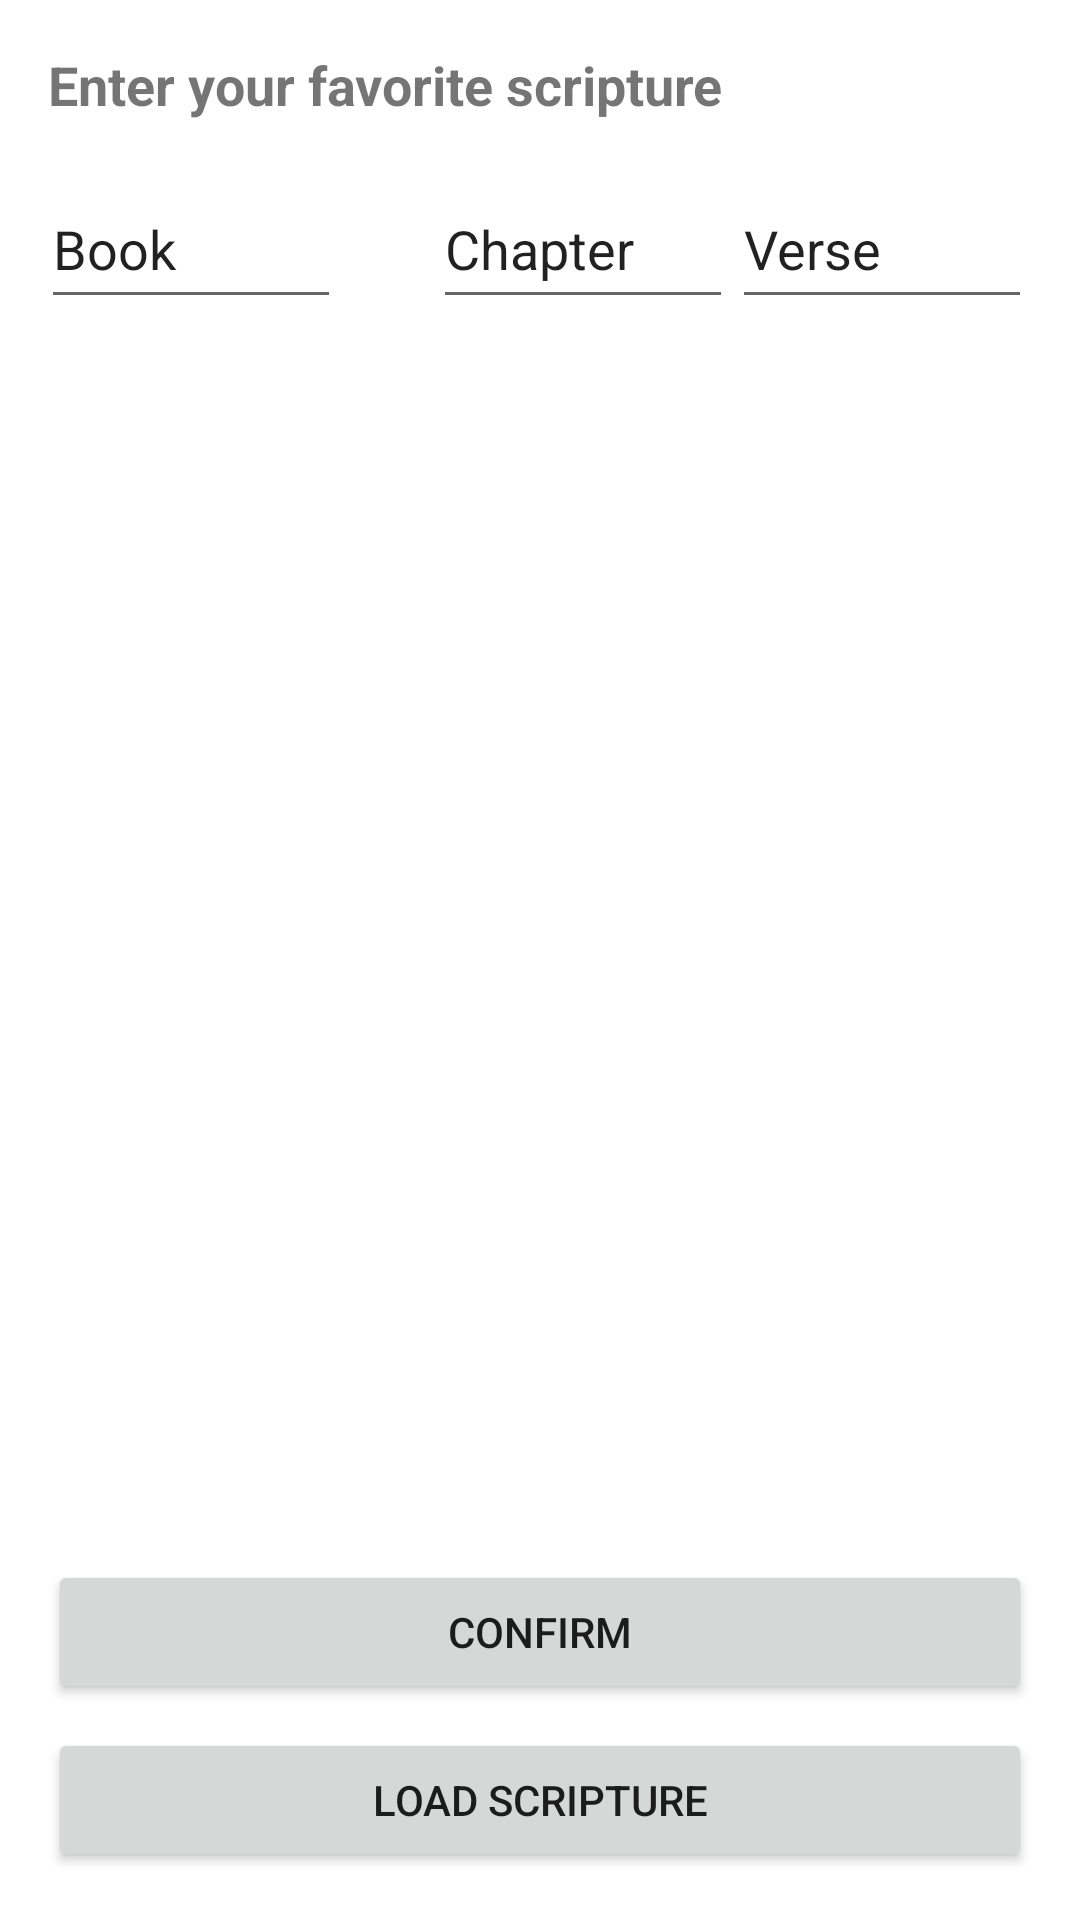

The Android layout XML behind this screen, and the referenced resources:
<!-- AndroidManifest.xml: application theme Theme.FavoriteScripture -->
<!-- res/layout/activity_main.xml -->
<?xml version="1.0" encoding="utf-8"?>
<androidx.constraintlayout.widget.ConstraintLayout xmlns:android="http://schemas.android.com/apk/res/android"
    xmlns:app="http://schemas.android.com/apk/res-auto"
    xmlns:tools="http://schemas.android.com/tools"
    android:layout_width="match_parent"
    android:layout_height="match_parent"
    tools:context=".MainActivity">

    <EditText
        android:id="@+id/book"
        android:layout_width="100dp"
        android:layout_height="50dp"
        android:layout_marginTop="16dp"
        android:ems="10"
        android:inputType="textPersonName"
        android:text="@string/book"
        app:layout_constraintEnd_toEndOf="parent"
        app:layout_constraintHorizontal_bias="0.053"
        app:layout_constraintStart_toStartOf="parent"
        app:layout_constraintTop_toBottomOf="@+id/textView" />

    <EditText
        android:id="@+id/chapter"
        android:layout_width="100dp"
        android:layout_height="50dp"
        android:layout_marginStart="8dp"
        android:layout_marginLeft="8dp"
        android:layout_marginTop="16dp"
        android:ems="10"
        android:inputType="number|textPersonName"
        android:text="@string/chapter"
        app:layout_constraintEnd_toEndOf="parent"
        app:layout_constraintHorizontal_bias="0.165"
        app:layout_constraintStart_toEndOf="@+id/book"
        app:layout_constraintTop_toBottomOf="@+id/textView" />

    <EditText
        android:id="@+id/verse"
        android:layout_width="100dp"
        android:layout_height="50dp"
        android:layout_marginStart="8dp"
        android:layout_marginLeft="8dp"
        android:layout_marginTop="16dp"
        android:layout_marginEnd="16dp"
        android:layout_marginRight="16dp"
        android:ems="10"
        android:inputType="number|textPersonName"
        android:text="@string/verse"
        app:layout_constraintEnd_toEndOf="parent"
        app:layout_constraintHorizontal_bias="1.0"
        app:layout_constraintStart_toEndOf="@+id/chapter"
        app:layout_constraintTop_toBottomOf="@+id/textView" />

    <TextView
        android:id="@+id/textView"
        android:layout_width="wrap_content"
        android:layout_height="wrap_content"
        android:layout_marginStart="16dp"
        android:layout_marginLeft="16dp"
        android:layout_marginTop="16dp"
        android:text="@string/enter_your_favorite_scripture"
        android:textSize="18sp"
        android:textStyle="bold"
        app:layout_constraintStart_toStartOf="parent"
        app:layout_constraintTop_toTopOf="parent" />

    <Button
        android:id="@+id/confirm_button"
        android:layout_width="0dp"
        android:layout_height="wrap_content"
        android:layout_marginStart="16dp"
        android:layout_marginLeft="16dp"
        android:layout_marginEnd="16dp"
        android:layout_marginRight="16dp"
        android:layout_marginBottom="8dp"
        android:onClick="displayScripture"
        android:text="@string/confirm"
        app:layout_constraintBottom_toTopOf="@+id/load_button"
        app:layout_constraintEnd_toEndOf="parent"
        app:layout_constraintHorizontal_bias="0.0"
        app:layout_constraintStart_toStartOf="parent" />

    <Button
        android:id="@+id/load_button"
        android:layout_width="0dp"
        android:layout_height="wrap_content"
        android:layout_marginStart="16dp"
        android:layout_marginLeft="16dp"
        android:layout_marginEnd="16dp"
        android:layout_marginRight="16dp"
        android:layout_marginBottom="16dp"
        android:onClick="loadScripture"
        android:text="@string/load_scripture"
        app:layout_constraintBottom_toBottomOf="parent"
        app:layout_constraintEnd_toEndOf="parent"
        app:layout_constraintHorizontal_bias="0.0"
        app:layout_constraintStart_toStartOf="parent" />

</androidx.constraintlayout.widget.ConstraintLayout>
<!-- resources referenced by this layout -->
<resources>
  <string name="book">Book</string>
  <string name="chapter">Chapter</string>
  <string name="confirm">Confirm</string>
  <string name="enter_your_favorite_scripture">Enter your favorite scripture</string>
  <string name="load_scripture">Load Scripture</string>
  <string name="verse">Verse</string>
  <style name="Theme.FavoriteScripture" parent="Theme.MaterialComponents.DayNight.DarkActionBar">
          
          <item name="colorPrimary">@color/purple_500</item>
          <item name="colorPrimaryVariant">@color/purple_700</item>
          <item name="colorOnPrimary">@color/white</item>
          
          <item name="colorSecondary">@color/teal_200</item>
          <item name="colorSecondaryVariant">@color/teal_700</item>
          <item name="colorOnSecondary">@color/black</item>
          
          <item name="android:statusBarColor" tools:targetApi="l">?attr/colorPrimaryVariant</item>
          
      </style>
  <!-- not gathered from this repository: default colours our renderer supplied (Android Studio template values) -->
  <color name="purple_500">#FF6200EE</color>
  <color name="purple_700">#FF3700B3</color>
  <color name="teal_200">#FF03DAC5</color>
  <color name="teal_700">#FF018786</color>
  <color name="black">#FF000000</color>
  <color name="white">#FFFFFFFF</color>
</resources>
